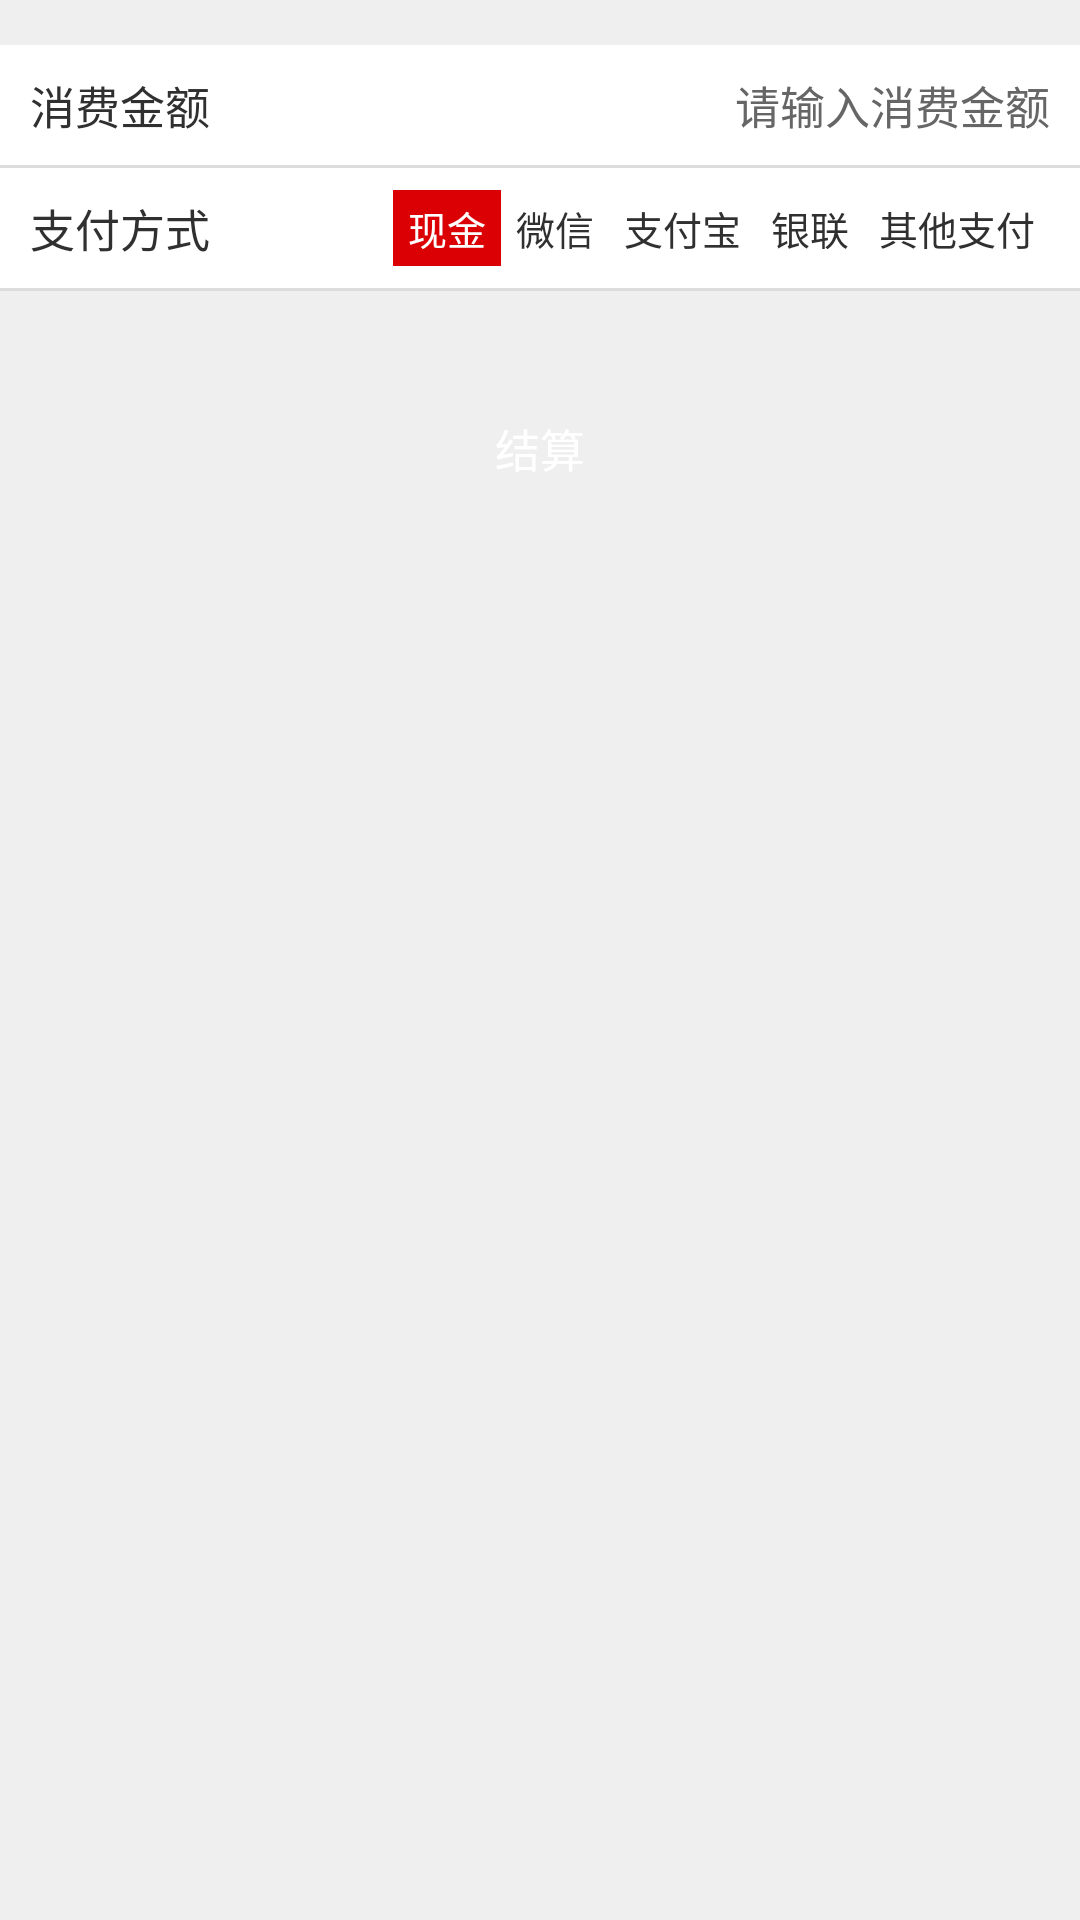

The Android layout XML behind this screen, and the referenced resources:
<!-- AndroidManifest.xml: application theme AppTheme -->
<!-- res/layout/fragment_sanconsumption.xml -->
<?xml version="1.0" encoding="utf-8"?>
<LinearLayout xmlns:android="http://schemas.android.com/apk/res/android"
    android:orientation="vertical" android:layout_width="match_parent"
    android:background="@color/backgroudcolor"
    android:focusable="true"
    android:focusableInTouchMode="true"
    android:layout_height="match_parent">
<RelativeLayout
    android:layout_width="match_parent"
    android:layout_height="40dp"
    android:layout_marginTop="15dp"
    android:background="@color/white"
    >
    <TextView
        android:id="@+id/san_tv_money"
        android:layout_width="wrap_content"
        android:layout_height="wrap_content"
        android:textSize="15sp"
        android:textColor="@color/text_30"
        android:text="消费金额"
        android:layout_centerVertical="true"
        android:layout_marginLeft="10dp"
        />
    <EditText
        android:id="@+id/san_et_money"
        android:layout_width="match_parent"
        android:layout_height="wrap_content"
        android:layout_centerVertical="true"
        android:layout_alignParentRight="true"
        android:textColorHint="@color/text_66"
        android:layout_marginRight="10dp"
        android:background="@null"
        android:layout_toRightOf="@id/san_tv_money"
        android:inputType="number|numberDecimal"
        android:textColor="@color/text_30"
        android:textSize="15sp"
        android:gravity="center_vertical|right"
        android:hint="请输入消费金额"
        />
</RelativeLayout>
    <View
        android:layout_width="match_parent"
        android:layout_height="1dp"
        android:background="@color/viewcolor"></View>
    <RelativeLayout
        android:layout_width="match_parent"
        android:layout_height="40dp"
        android:background="@color/white"
        >
        <TextView
            android:layout_width="wrap_content"
            android:layout_height="wrap_content"
            android:textSize="15sp"
            android:textColor="@color/text_30"
            android:text="支付方式"
            android:layout_centerVertical="true"
            android:layout_marginLeft="10dp"
            />
        <RadioGroup
            android:id="@+id/radiogroup"
            android:layout_width="wrap_content"
            android:layout_height="match_parent"
            android:orientation="horizontal"
            android:layout_centerVertical="true"
            android:layout_alignParentRight="true"
            android:layout_marginRight="10dp"
            android:gravity="center_vertical">

            <RadioButton
                android:id="@+id/rb_money"
                style="@style/CouldRecharge_btn_style"
                android:layout_width="wrap_content"
                android:layout_height="wrap_content"
                android:layout_weight="1"
                android:background="@drawable/cloud_recharge_btn_select"
                android:gravity="center"
                android:checked="true"
                android:paddingLeft="5dp"
                android:paddingTop="3dp"
                android:paddingBottom="3dp"
                android:paddingRight="5dp"
                android:text="现金"
                android:textColor="@drawable/cloud_recharge_txt_color_select"
                android:textSize="13sp"/>

            <RadioButton
                android:id="@+id/rb_wx"
                style="@style/CouldRecharge_btn_style"
                android:layout_width="wrap_content"
                android:layout_height="wrap_content"
                android:layout_weight="1"
                android:paddingTop="3dp"
                android:paddingBottom="3dp"
                android:paddingLeft="5dp"
                android:paddingRight="5dp"
                android:background="@drawable/cloud_recharge_btn_select"
                android:gravity="center"
                android:text="微信"
                android:textColor="@drawable/cloud_recharge_txt_color_select"
                android:textSize="13sp"/>
            <RadioButton
                android:id="@+id/rb_zhifubao"
                style="@style/CouldRecharge_btn_style"
                android:layout_width="wrap_content"
                android:layout_height="wrap_content"
                android:layout_weight="1"
                android:background="@drawable/cloud_recharge_btn_select"
                android:gravity="center"
                android:text="支付宝"
                android:paddingLeft="5dp"
                android:paddingTop="3dp"
                android:paddingBottom="3dp"
                android:paddingRight="5dp"
                android:textColor="@drawable/cloud_recharge_txt_color_select"
                android:textSize="13sp"/>


            <RadioButton
                android:id="@+id/rb_yinlian"
                style="@style/CouldRecharge_btn_style"
                android:layout_width="wrap_content"
                android:layout_height="wrap_content"
                android:layout_weight="1"
                android:background="@drawable/cloud_recharge_btn_select"
                android:gravity="center"
                android:text="银联"
                android:paddingLeft="5dp"
                android:paddingTop="3dp"
                android:paddingBottom="3dp"
                android:paddingRight="5dp"
                android:textColor="@drawable/cloud_recharge_txt_color_select"
                android:textSize="13sp"/>
            <RadioButton
                android:id="@+id/rb_yue"
                android:visibility="gone"
                style="@style/CouldRecharge_btn_style"
                android:layout_width="wrap_content"
                android:layout_height="wrap_content"
                android:layout_weight="1"
                android:paddingTop="3dp"
                android:paddingBottom="3dp"
                android:paddingLeft="5dp"
                android:paddingRight="5dp"
                android:background="@drawable/cloud_recharge_btn_select"
                android:gravity="center"
                android:text="余额"
                android:textColor="@drawable/cloud_recharge_txt_color_select"
                android:textSize="13sp"/>
            <RadioButton
                android:id="@+id/rb_qita"
                style="@style/CouldRecharge_btn_style"
                android:layout_width="wrap_content"
                android:layout_height="wrap_content"
                android:layout_weight="1"
                android:paddingTop="3dp"
                android:paddingBottom="3dp"
                android:paddingLeft="5dp"
                android:paddingRight="5dp"
                android:background="@drawable/cloud_recharge_btn_select"
                android:gravity="center"
                android:text="其他支付"
                android:textColor="@drawable/cloud_recharge_txt_color_select"
                android:textSize="13sp"/>
        </RadioGroup>

    </RelativeLayout>
    <View
        android:layout_width="match_parent"
        android:layout_height="1dp"
        android:background="@color/viewcolor"></View>


<RelativeLayout
    android:id="@+id/san_rl_jiesuan"
    android:layout_width="match_parent"
    android:layout_height="45dp"
     android:layout_marginLeft="10dp"
    android:layout_marginRight="10dp"
    android:background="@drawable/kuang_red_red"
    android:layout_marginTop="30dp"
    >
    <TextView
        android:id="@+id/tv_jiesuan"
        android:layout_width="wrap_content"
        android:layout_height="wrap_content"
        android:textColor="@color/white"
        android:layout_centerInParent="true"
        android:textSize="15sp"
        android:text="结算"
        />
</RelativeLayout>
</LinearLayout>
<!-- resources referenced by this layout -->
<resources>
  <color name="backgroudcolor">#efefef</color>
  <color name="text_30">#303030</color>
  <color name="text_66">#666666</color>
  <color name="viewcolor">#dcdcdc</color>
  <color name="white">#ffffff</color>
  <!-- drawable cloud_recharge_btn_select (drawable) -->
  <?xml version="1.0" encoding="utf-8"?>
  <selector xmlns:android="http://schemas.android.com/apk/res/android">
  
      <item android:drawable="@color/theme_red" android:state_pressed="true"/>
  
      <item android:drawable="@color/theme_red" android:state_checked="true"/>
  
      <item android:drawable="@color/white"/>
  </selector>
  <!-- drawable cloud_recharge_txt_color_select (drawable) -->
  <?xml version="1.0" encoding="utf-8"?>
  <selector xmlns:android="http://schemas.android.com/apk/res/android">
      <item android:state_pressed="true" android:color="@color/white"/>
      <item android:state_checked="true" android:color="@color/white"/>
      <item android:color="@color/text_30" />
  </selector>
  <style name="CouldRecharge_btn_style">
          <item name="android:button">@null</item>
          <item name="android:gravity">center</item>
      </style>
  <style name="AppTheme" parent="Theme.AppCompat.Light.DarkActionBar">
          
          <item name="colorPrimary">@color/colorPrimary</item>
          <item name="colorPrimaryDark">@color/colorPrimaryDark</item>
          <item name="colorAccent">@color/colorAccent</item>
      </style>
  <color name="theme_red">#db0004</color>
  <color name="colorPrimary">#3F51B5</color>
  <color name="colorPrimaryDark">#303F9F</color>
  <color name="colorAccent">#FF4081</color>
</resources>
